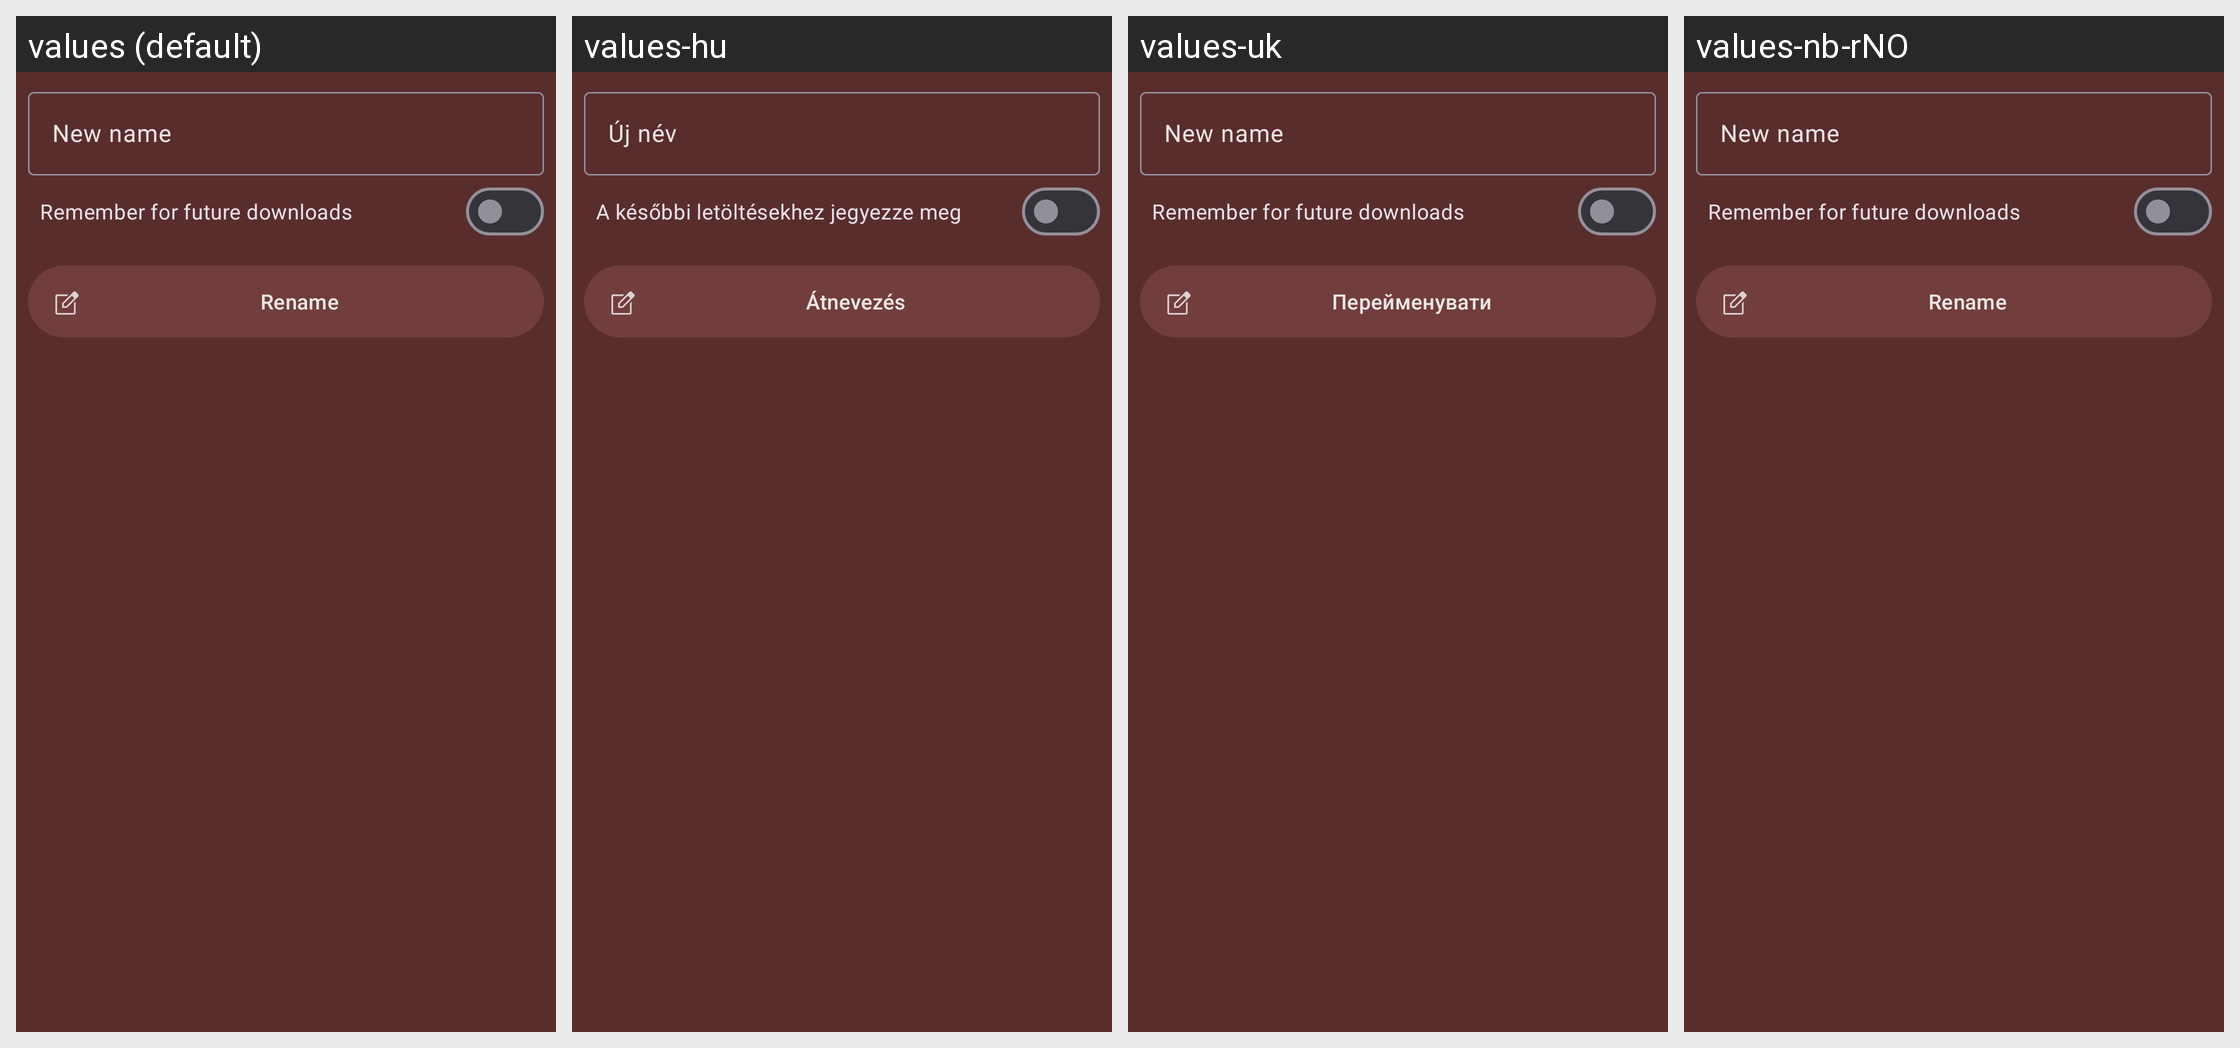

Here is an Android app screen in its default locale and in the app's own translations. Write out the translated-string differences for the strings that appear on this screen.
Android screen res/layout/dialog_meta_rename.xml rendered under 4 locales, left to right: values (default), values-hu, values-uk, values-nb-rNO. Device: Nexus 5 (rendered at 1080×1920; each locale shown at half size, 540×960, under a caption strip naming it); theme Theme.Light.
Other locales in the repository, not shown: values-es, values-fr, values-it, values-ja, values-ko, values-pt-rBR, values-ru, values-sv.
Strings drawn on this screen, with the default value and each locale's value (text and hints the layout hard-codes, and strings that could not be matched under every locale, appear in the picture but are not listed):

meta_rename_new_name
  values: New name
  values-hu: Új név
  values-uk: New name  [not translated; the default value is used]
  values-nb-rNO: New name  [not translated; the default value is used]

meta_rename_new_rule
  values: Remember for future downloads
  values-hu: A későbbi letöltésekhez jegyezze meg
  values-uk: Remember for future downloads  [not translated; the default value is used]
  values-nb-rNO: Remember for future downloads  [not translated; the default value is used]

menu_edit_name
  values: Rename
  values-hu: Átnevezés
  values-uk: Перейменувати
  values-nb-rNO: Rename  [not translated; the default value is used]
